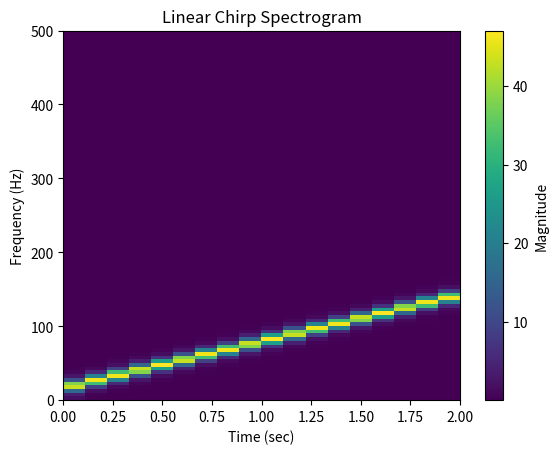

Recreate this plot in Python.
import numpy as np 
import matplotlib.pyplot as plt 

Fs = 1000
dt = 1/Fs
t = np.arange(0,2,dt)

f_start = 10
f_end = 150
T = 2

f_t = f_start + ((f_end-f_start)/T)*t
phase = 2*np.pi*np.cumsum(f_t)*dt

signal = np.sin(phase) 

window_size = 200
step_size = 100
window = np.hanning(window_size)

spectrogram = []

for start in range(0, len(t) - window_size, step_size):
    chunk = signal[start:start+window_size]
    chunk_windowed = chunk * window
    fft_values = np.fft.fft(chunk_windowed)
    magnitude = np.abs(fft_values[:window_size//2])

    spectrogram.append(magnitude)

spectrogram = np.array(spectrogram).T

plt.imshow(spectrogram, aspect='auto', origin='lower',
           extent=[0, 2, 0, Fs/2])

plt.colorbar(label="Magnitude")
plt.xlabel("Time (sec)")
plt.ylabel("Frequency (Hz)")
plt.title("Linear Chirp Spectrogram")
plt.show()
